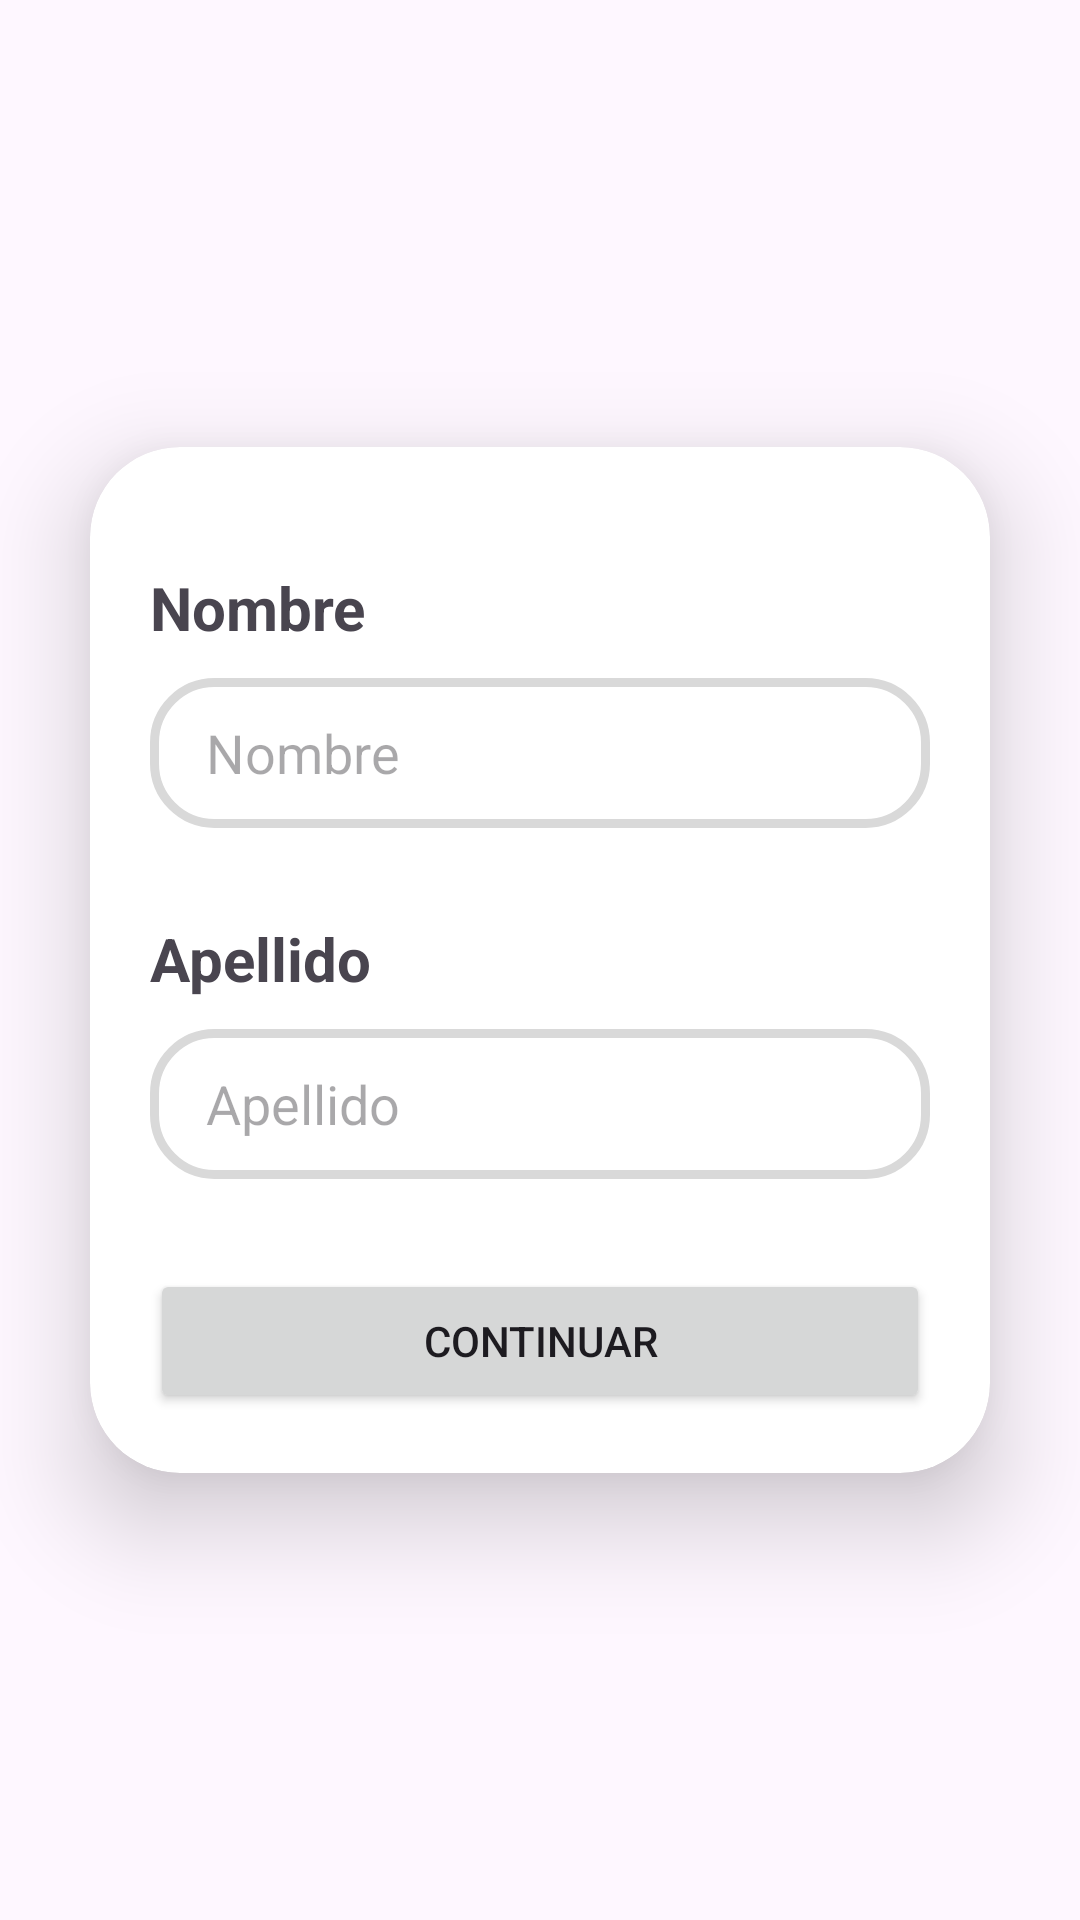

Android layout source for this screen:
<!-- AndroidManifest.xml: application theme Theme.UcompensarEasyTaskAS -->
<!-- res/layout/activity_register_name_and_last_name.xml -->
<?xml version="1.0" encoding="utf-8"?>
<androidx.constraintlayout.widget.ConstraintLayout xmlns:android="http://schemas.android.com/apk/res/android"
    xmlns:app="http://schemas.android.com/apk/res-auto"
    xmlns:tools="http://schemas.android.com/tools"
    android:id="@+id/main"
    android:layout_width="match_parent"
    android:layout_height="match_parent"
    tools:context=".Register.registerNameAndLastName">


    <androidx.cardview.widget.CardView
        android:layout_width="match_parent"
        android:layout_height="wrap_content"
        android:layout_margin="30dp"
        android:background="@color/black"
        app:cardCornerRadius="30dp"
        app:cardElevation="20dp"
        app:layout_constraintBottom_toBottomOf="parent"
        app:layout_constraintEnd_toEndOf="parent"
        app:layout_constraintStart_toStartOf="parent"
        app:layout_constraintTop_toTopOf="parent"
        tools:ignore="MissingConstraints">


        <LinearLayout
            android:layout_width="match_parent"
            android:layout_height="match_parent"
            android:layout_gravity="center_horizontal"
            android:orientation="vertical"
            android:padding="20dp">


            <TextView
                android:id="@+id/textName"
                android:layout_width="match_parent"
                android:layout_height="wrap_content"
                android:text="Nombre"
                android:textSize="20sp"
                android:layout_marginTop="20dp"
                android:textStyle="bold" />

            <EditText
                android:id="@+id/nameUser_input"
                android:layout_width="match_parent"
                android:layout_height="50dp"
                android:layout_marginTop="10dp"
                android:background="@drawable/custom_edittext"
                android:ems="10"
                android:hint="  Nombre"
                android:inputType="text"
                android:paddingStart="10dp"/>

            <TextView
                android:id="@+id/textLastName"
                android:layout_width="match_parent"
                android:layout_height="wrap_content"
                android:layout_marginTop="30dp"
                android:text="Apellido"
                android:textSize="20sp"
                android:textStyle="bold" />

            <EditText
                android:id="@+id/lastNameUser_input"
                android:layout_width="match_parent"
                android:layout_height="50dp"
                android:layout_marginTop="10dp"
                android:background="@drawable/custom_edittext"
                android:ems="10"
                android:hint="  Apellido"
                android:inputType="text"
                android:paddingStart="10dp"/>

            <Button
                android:id="@+id/continue_button"
                android:layout_width="match_parent"
                android:layout_height="wrap_content"
                android:layout_marginTop="30dp"
                android:text="Continuar" />


        </LinearLayout>


    </androidx.cardview.widget.CardView>

</androidx.constraintlayout.widget.ConstraintLayout>
<!-- resources referenced by this layout -->
<resources>
  <color name="black">#FF000000</color>
  <!-- drawable custom_edittext (drawable) -->
  <?xml version="1.0" encoding="utf-8"?>
  <shape xmlns:android="http://schemas.android.com/apk/res/android"
      android:shape="rectangle">
  
      <stroke
          android:width="3dp"
          android:color="#D9D9D9" /> 
  
      <corners
          android:radius="20dp"/>
  
  </shape>
  <style name="Theme.UcompensarEasyTaskAS" parent="Base.Theme.UcompensarEasyTaskAS" />
  <style name="Base.Theme.UcompensarEasyTaskAS" parent="Theme.Material3.DayNight.NoActionBar">
          
          
      </style>
</resources>
